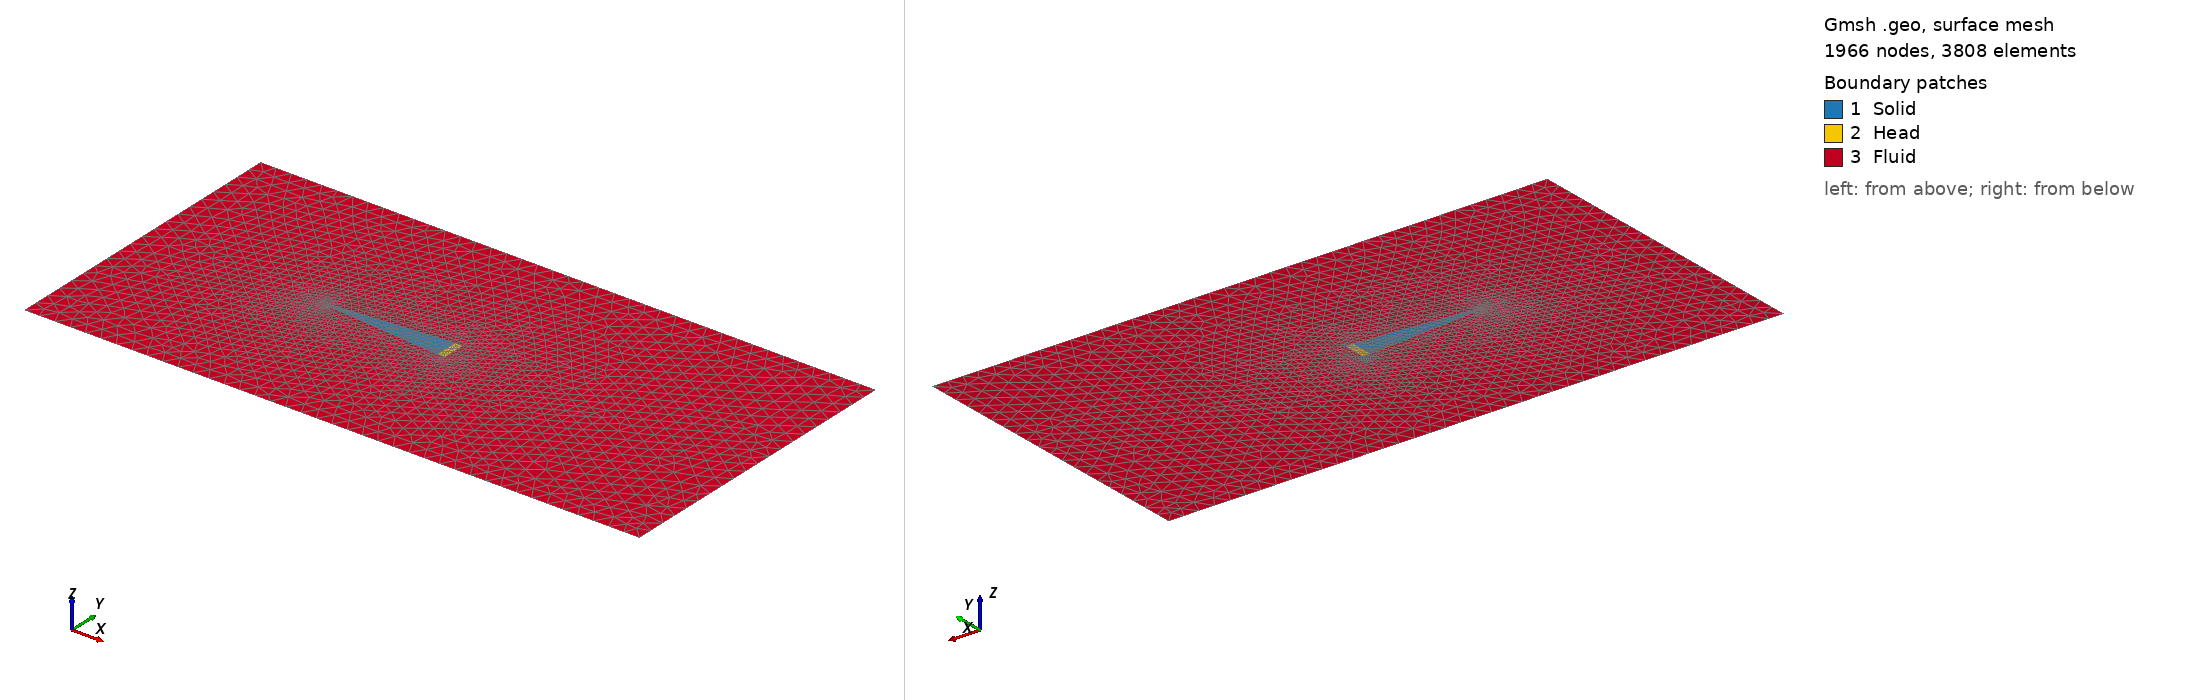

Gmsh geometry script, surface-meshed: 1966 nodes, 3808 surface elements. Boundary patches (legend numbers): 1 Solid, 2 Head, 3 Fluid. Left view from above one corner, right view from below the opposite corner. Legend entries are the model's physical surfaces. The drawing asked Gmsh for element sizes between 1% and 20% of the model's largest extent; the script's own settings can give other sizes.

=== swimmer.geo (drawn) ===
SetFactory("OpenCASCADE");

h = 0.01;

height = 0.15;
length_head = 0.05;
length_tail = 0.75;

height_box = 2;
lenght_box = 4;

Point(1) = {-length_head/2, -height/2, 0, h};
Point(2) = {-length_head/2, height/2, 0, h};
Point(3) = {length_head/2, height/2, 0, h};
Point(4) = {length_head/2, -height/2, 0, h};

Point(5) = {-length_head/2 - length_tail, -0.01, 0, h};  // Point de départ de la queue
Point(6) = {-length_head/2 - length_tail, 0.01, 0, h};  // Point de fin de la queue
Point(7) = {-length_head/2 - length_tail + 0.005, 0, 0, h};  // Point pour début de l'arrondi


Line(1) = {2, 1};
Line(2) = {1, 4};
Line(3) = {4, 3};
Line(4) = {3, 2};

Line(28) = {1, 5};
Line(29) = {2, 6};

Circle(30) = {6, 7, 5};  

h1 = 0.1;

Point(11) = {-lenght_box/2, -height_box/2, 0, h1};
Point(12) = {lenght_box/2., -height_box/2, 0, h1};
Point(13) = {-lenght_box/2, height_box/2, 0, h1};
Point(14) = {lenght_box/2., height_box/2, 0, h1};

Line(5) = {13, 11};
Line(6) = {11, 12};
Line(7) = {12, 14};
Line(8) = {14, 13};

Curve Loop(1) = {29, 30, -28, -1};
Plane Surface(1) = {1};
Curve Loop(2) = {4, 1, 2, 3};
Plane Surface(2) = {2};
Curve Loop(3) = {8, 5, 6, 7};
Curve Loop(4) = {29, 30, -28, 2, 3, 4};
Plane Surface(3) = {3, 4};

Physical Surface("Solid", 31) = {1};
Physical Surface("Head", 32) = {2};
Physical Surface("Fluid", 33) = {3};
Physical Curve("fluid-inlet", 34) = {5};
Physical Curve("fluid-wall", 35) = {8, 6};
Physical Curve("fluid-outlet", 36) = {7};
Physical Curve("magneto", 37) = {1};
Physical Curve("fsi-wall", 38) = {29, 30, 28, 2, 3, 4};
